Image classification data set "Door_detection" (heenaharwani123-eng/Door_detection on GitHub). Class labels (2): empty, full.

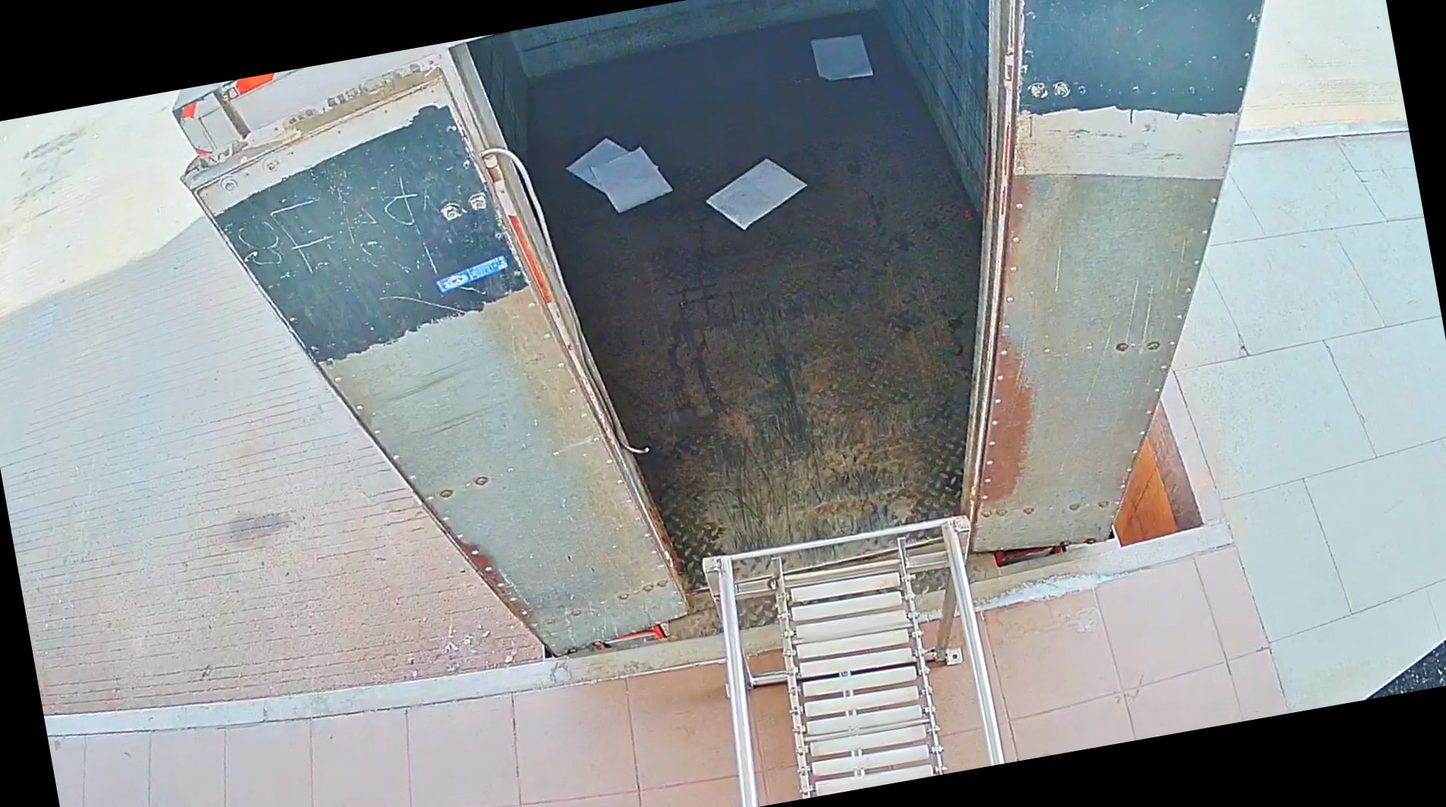
Label: empty

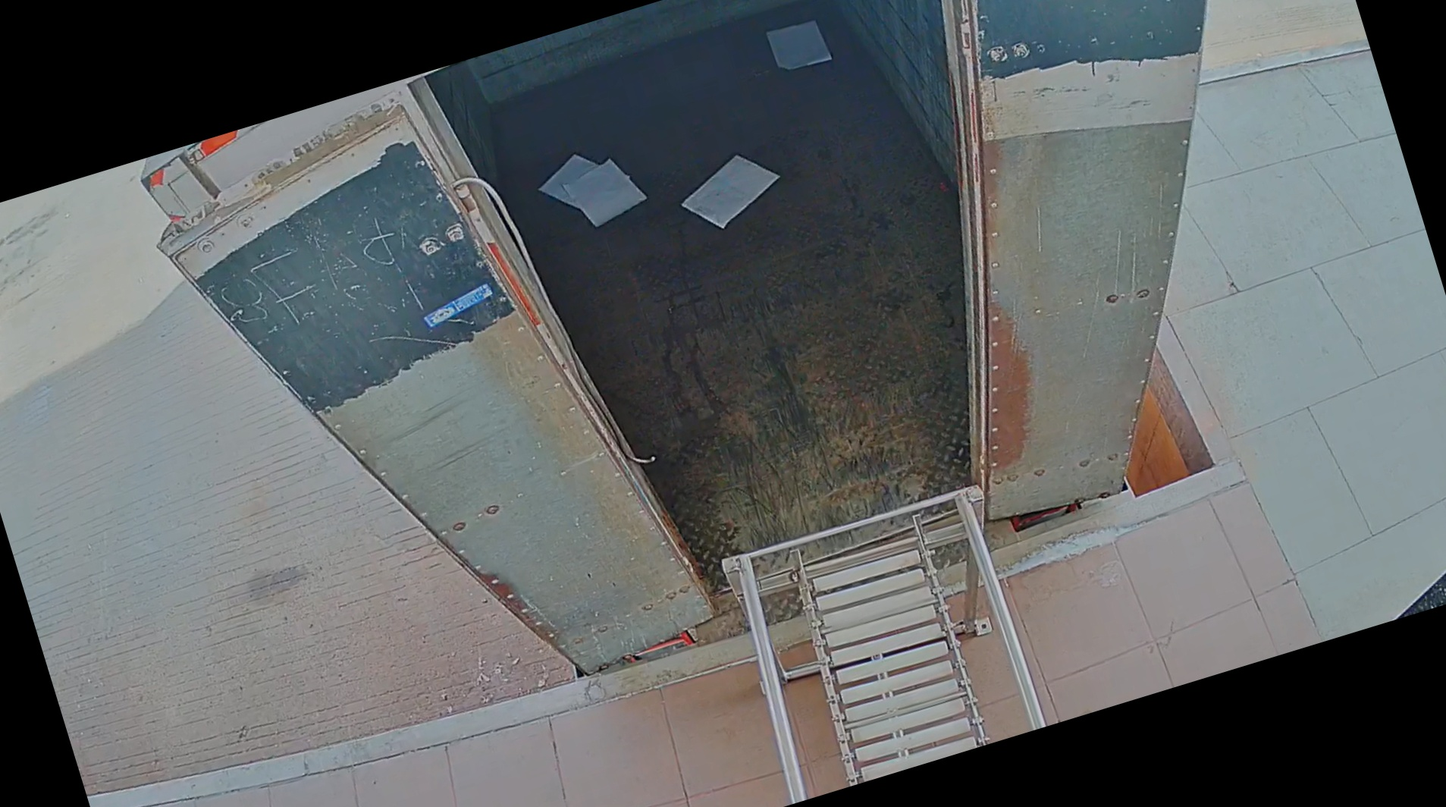
Label: empty

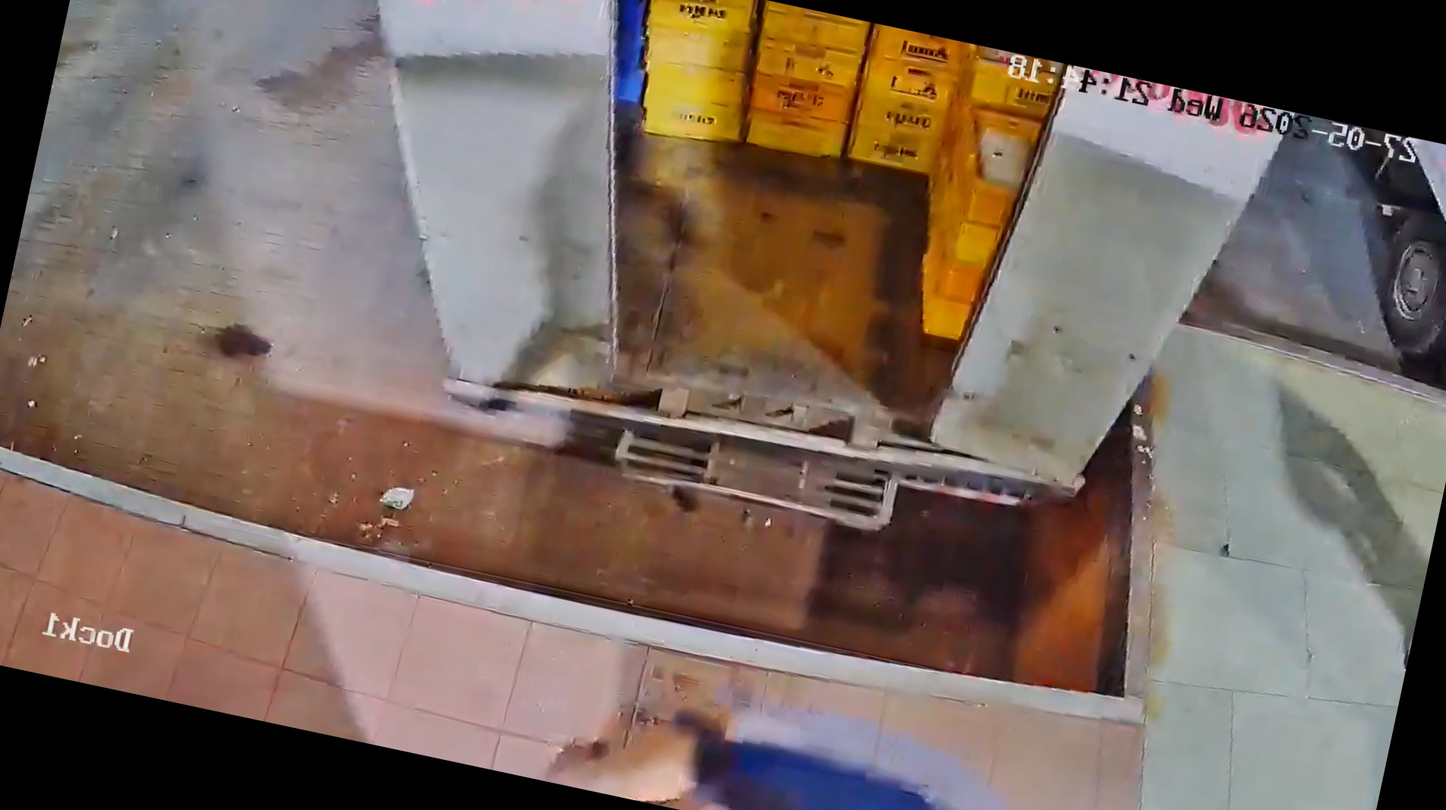
Label: full

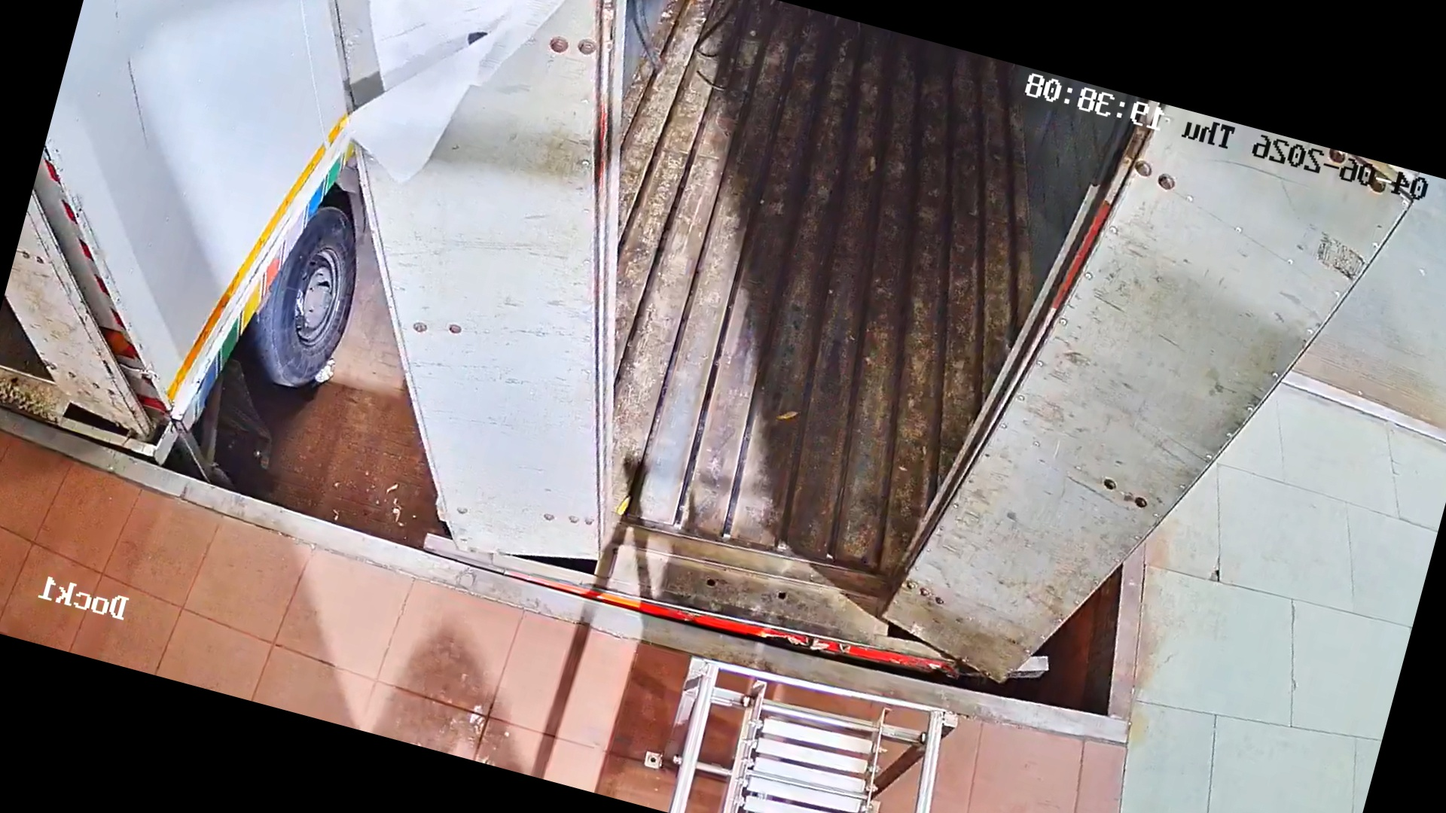
Label: empty

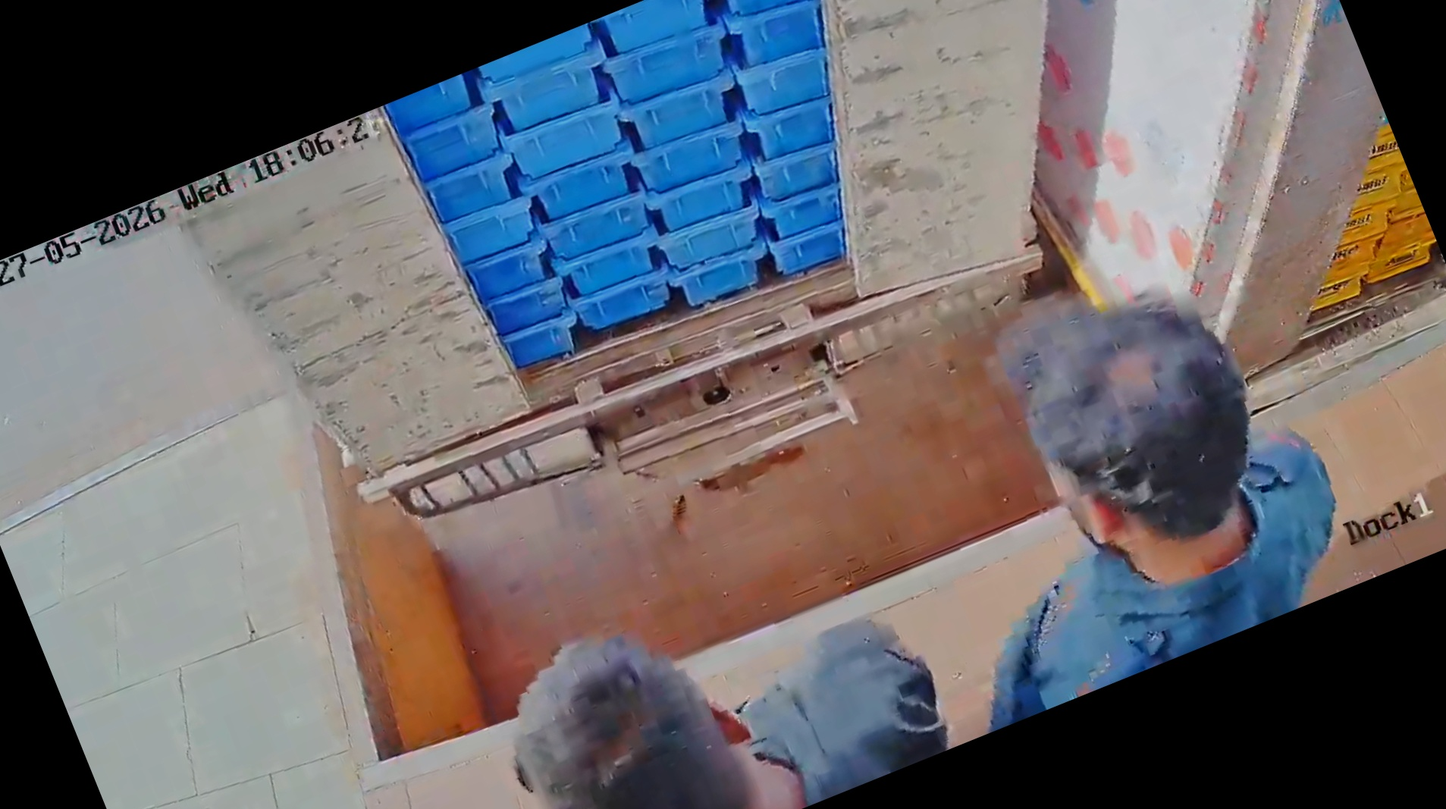
Label: full

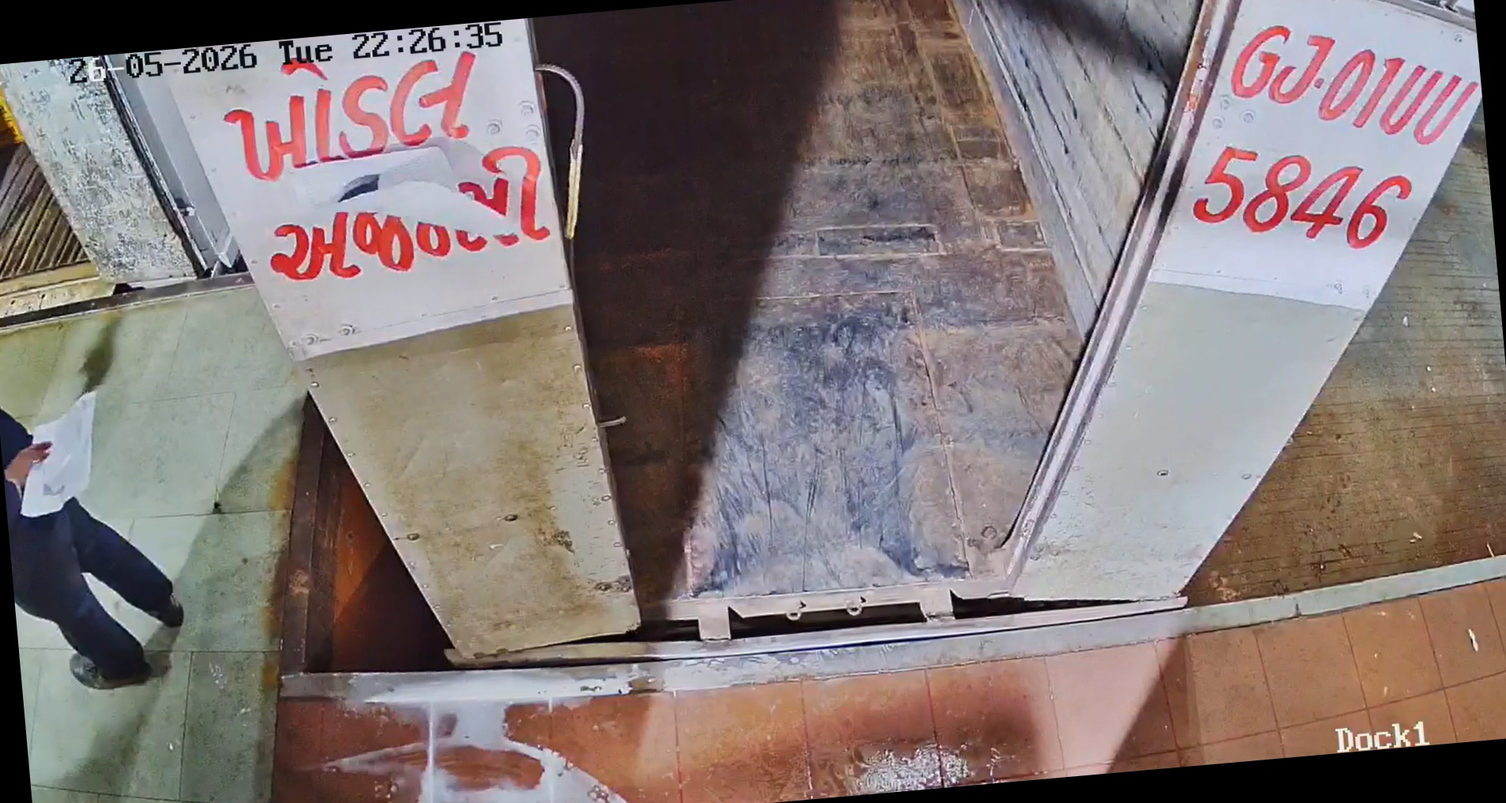
Label: empty
